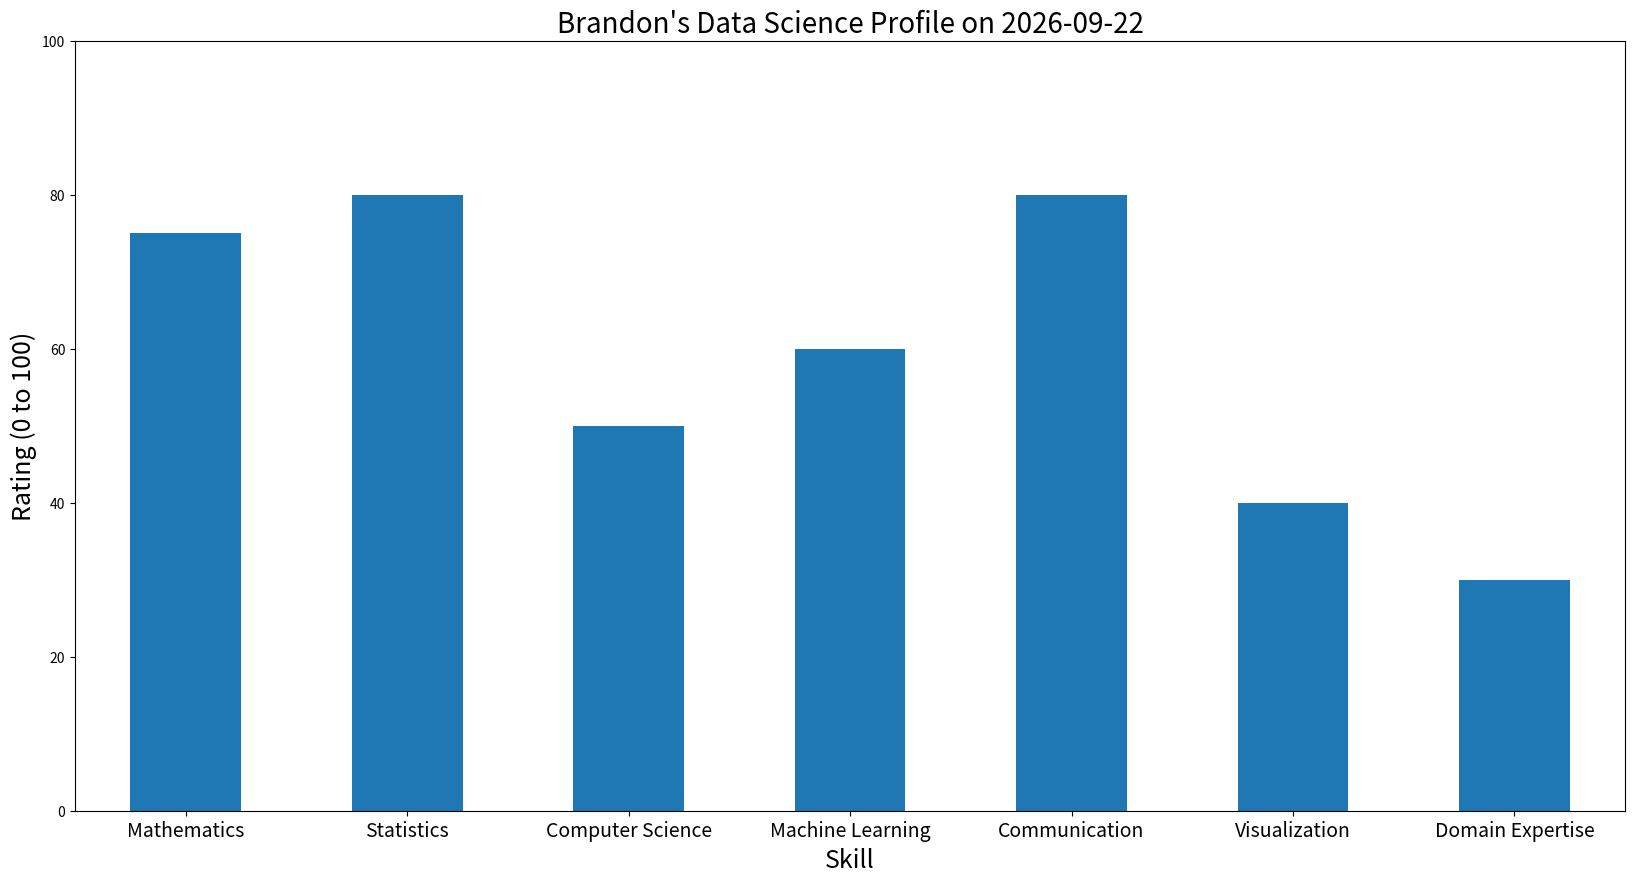

Here is the Python script that generated this plot:
"""
Title:  Data Science Profile
Author:  Brandon M. Burroughs
Description:  This code generates your Data Science profile plot as described in 
"Doing Data Science" by Cathy O'Neil and Rachel Schutt.
Feel free to contact me with any questions, suggestions, or corrections!
Email:  brandonmburroughs@gmail.com
LinkedIn:  https://www.linkedin.com/in/brandonmburroughs
Twitter:  @ToTheBurroughs
"""

import time
import pandas as pd
import os
import matplotlib.pyplot as plt

# Today's date
date = (time.strftime("%Y-%m-%d"))

# Your info goes here.
name = 'Brandon' # Put your name here.
bar_data_labels = ['Mathematics', 'Statistics', 'Computer Science', 'Machine Learning', 'Communication', 'Visualization', 'Domain Expertise'] # These are the Data Science areas suggested in Doing Data Science.
bar_data = [75, 80, 50, 60, 80, 40, 30] # Rate each skill from 0 to 100. 
bar_data = pd.DataFrame(bar_data) # Put your data into a dataframe

# Create directory for Data Science profile
if not os.path.exists("%s_Data_Science_Profile" % name):
    os.makedirs("%s_Data_Science_Profile" % name)

# Create the plot
bar_data.plot(kind='bar', ylim=[0,100], legend=False, figsize=[20,10]).set_xticklabels(labels=bar_data_labels, rotation=0, fontsize=14)
plt.title("%s's Data Science Profile on %s" % (name, date), fontsize=20)
plt.xlabel('Skill', fontsize=18)
plt.ylabel("Rating (0 to 100)", fontsize=18)
plt.savefig('%s_Data_Science_Profile/%s_Data_Science_Profile_%s.png' % (name, name, date))  # Save the plot within a folder in your working directory